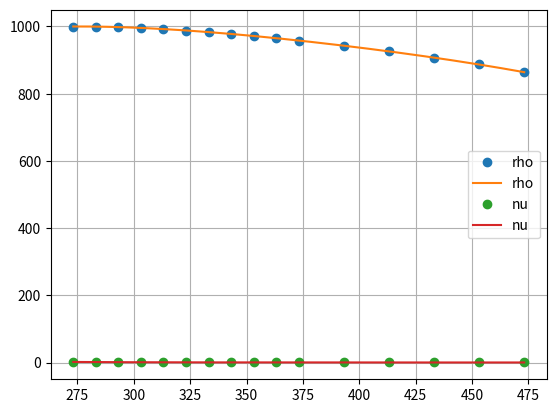

The script that saved this image:
#!/usr/bin/python
import sys
import numpy as np
from matplotlib import pyplot as plt

def Info(s):
    print(('-->{}\n'.format(s)))

def Error(s):
    Info(s)
    Info('EXITING')
    sys.exit(1)

class propertyTable:
    dataTableHeader = 'A b'
    dataTable = '''
    0 10
    1 11
    2 12
    '''

    def __init__(self,order=8, useKelvin=False):
        import numpy as np
        self.polynomeOrder = order
        self.headerNames = self.dataTableHeader.split()
        rawData = np.fromstring(self.dataTable,sep = ' ')
        nCols = len(self.headerNames)
        nRows = int(len(rawData)/nCols)
        self.properties = np.reshape(rawData,(nRows,nCols)).transpose()
        self.useKelvin = useKelvin

        self.propertyName = ''
        self.variableName = ''
        self.X = []
        self.Y = []
        self.polynome = []
        self.coeffs = []

    def mkPolynomial(self):
        self.coeffs = np.polyfit(self.X,self.Y,self.polynomeOrder)
        def polyValue(t):
            value = 0
            for i,c in enumerate(self.coeffs[::-1]):
                value += t**i*c
            return value
        self.polynome = polyValue
    
    def printPolynomeAsString(self,varName=''):
        if not varName:
            varName = self.variableName
        string = ''
        for i,c in enumerate(self.coeffs[::-1]):
            string+='+({0}*{2}**{1})'.format(c,i,varName)
        print('\n{} = f({})'.format(self.propertyName,varName))
        print('{}\n'.format(string))

    def getPropertyColumn(self,s):
        if not s in self.headerNames:
            Error('Cannot read property {} from table'.format(s))
        column = self.headerNames.index(s)
        return self.properties[column]

    def selectProperty(self,propertyName,variableName = 'T'):
        self.propertyName = propertyName
        self.variableName = variableName
        shift = 273.15 if self.useKelvin else 0
        self.X = self.getPropertyColumn(variableName) + shift
        self.Y = self.getPropertyColumn(propertyName)
        self.mkPolynomial()

    def showProperty(self):
        T = np.linspace(0,200,1000)
        if self.useKelvin:
            T += 273.15
        plt.plot(self.X, self.Y,'o',label=self.propertyName)
        plt.plot(T,self.polynome(T),label=self.propertyName)
        plt.legend()
        plt.grid('on')
        plt.show()
        
    def getPropertyValue(self,x):
        if x < np.min(self.X) or x > np.max(self.X):
            Error('Data out of table bounds. (value = {})'.format(x))
        return self.polynome(x)


class waterProperties(propertyTable):
    '''
    Table values from http://www.engineeringtoolbox.com
    With units as follows:
    T [C] Temperature
    h [kJ/kg] specific enthalpy
    nu 1e-6*[m2/s] kinematic viscosity
    Pr Prandtl number
    pabs [kN/m2] Absolute pressure 
    rho [kg/m3] density
    Cp [kJ/(kg K)] Specific heat capacity
    s [kJ/(kg K)] Specific entropy
    '''


    dataTableHeader = 'T nu h Pr pabs rho Cp s'
    dataTable='''
        0.01  1.792  0      13.67  0.6     999.8  4.217  0
        10    1.304  41.9   9.47   1.2     999.8  4.192  0.15
        20    1.004  83.8   7.01   2.3     998.3  4.182  0.296
        30    0.801  125.7  5.43   4.3     995.7  4.178  0.438
        40    0.658  167.6  4.34   7.7     992.3  4.179  0.581
        50    0.553  209.6  3.56   12.5    988    4.182  0.707
        60    0.474  251.5  2.99   20      983    4.185  0.832
        70    0.413  293.4  2.56   31.3    978    4.191  0.966
        80    0.365  335.3  2.23   47.5    972    4.198  1.076
        90    0.326  377.2  1.96   70      965    4.208  1.192
        100   0.295  419.1  1.75   101.33  958    4.219  1.307
        120   0.249  503.7  1.45   199     943    4.248  1.527
        140   0.215  588.7  1.25   361     926    4.29   1.739
        160   0.189  674.5  1.09   618     907    4.35   1.942
        180   0.17   763.1  0.98   1000    887    4.42   2.138
        200   0.158  851.7  0.92   1550    864    4.51   2.329
    '''

    def __init__(self, order=8):
        propertyTable.__init__(self,order, useKelvin=True)

if __name__ == '__main__':
    water = waterProperties(4)
    water.selectProperty('Pr')
    water.printPolynomeAsString()
    
    water.selectProperty('rho')
    water.printPolynomeAsString()
    water.showProperty()

    water.selectProperty('nu')
    water.printPolynomeAsString()
    water.showProperty()
